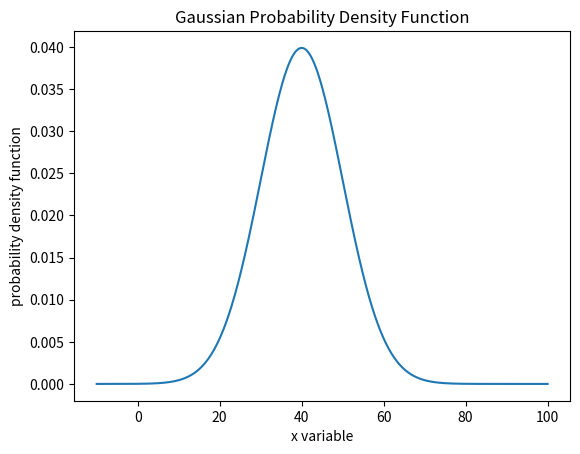

Write the Python code that produced this figure.
# Probabality density function
"""
Created on Fri Apr 19 18:18:41 2024

[redacted]
"""
import numpy as np
import matplotlib.pyplot as plt
from scipy.stats import norm

def gaussian_density(x, mu, sigma):
    return (1/np.sqrt(2*np.pi*np.power(sigma, 2))) * np.exp(-np.power(x - mu, 2) / (2 * np.power(sigma, 2)))


def plot_gaussian(x, mu, sigma):

    y = gaussian_density(x, mu, sigma)

    plt.plot(x, y)
    plt.title('Gaussian Probability Density Function')
    plt.xlabel('x variable')
    plt.ylabel('probability density function')
    plt.show()
    

# Calculating Area Under the Curve Solution
def gaussian_probability(mean, stdev, x_low, x_high):
    return norm(loc = mean, scale = stdev).cdf(x_high) - norm(loc = mean, scale = stdev).cdf(x_low)


x = np.linspace(-10, 100, 1000)  # Generate an array of x values
mu = 40
sigma = 10

plot_gaussian(x, mu, sigma)
gaussian_probability(40, 10, 30, 50)

